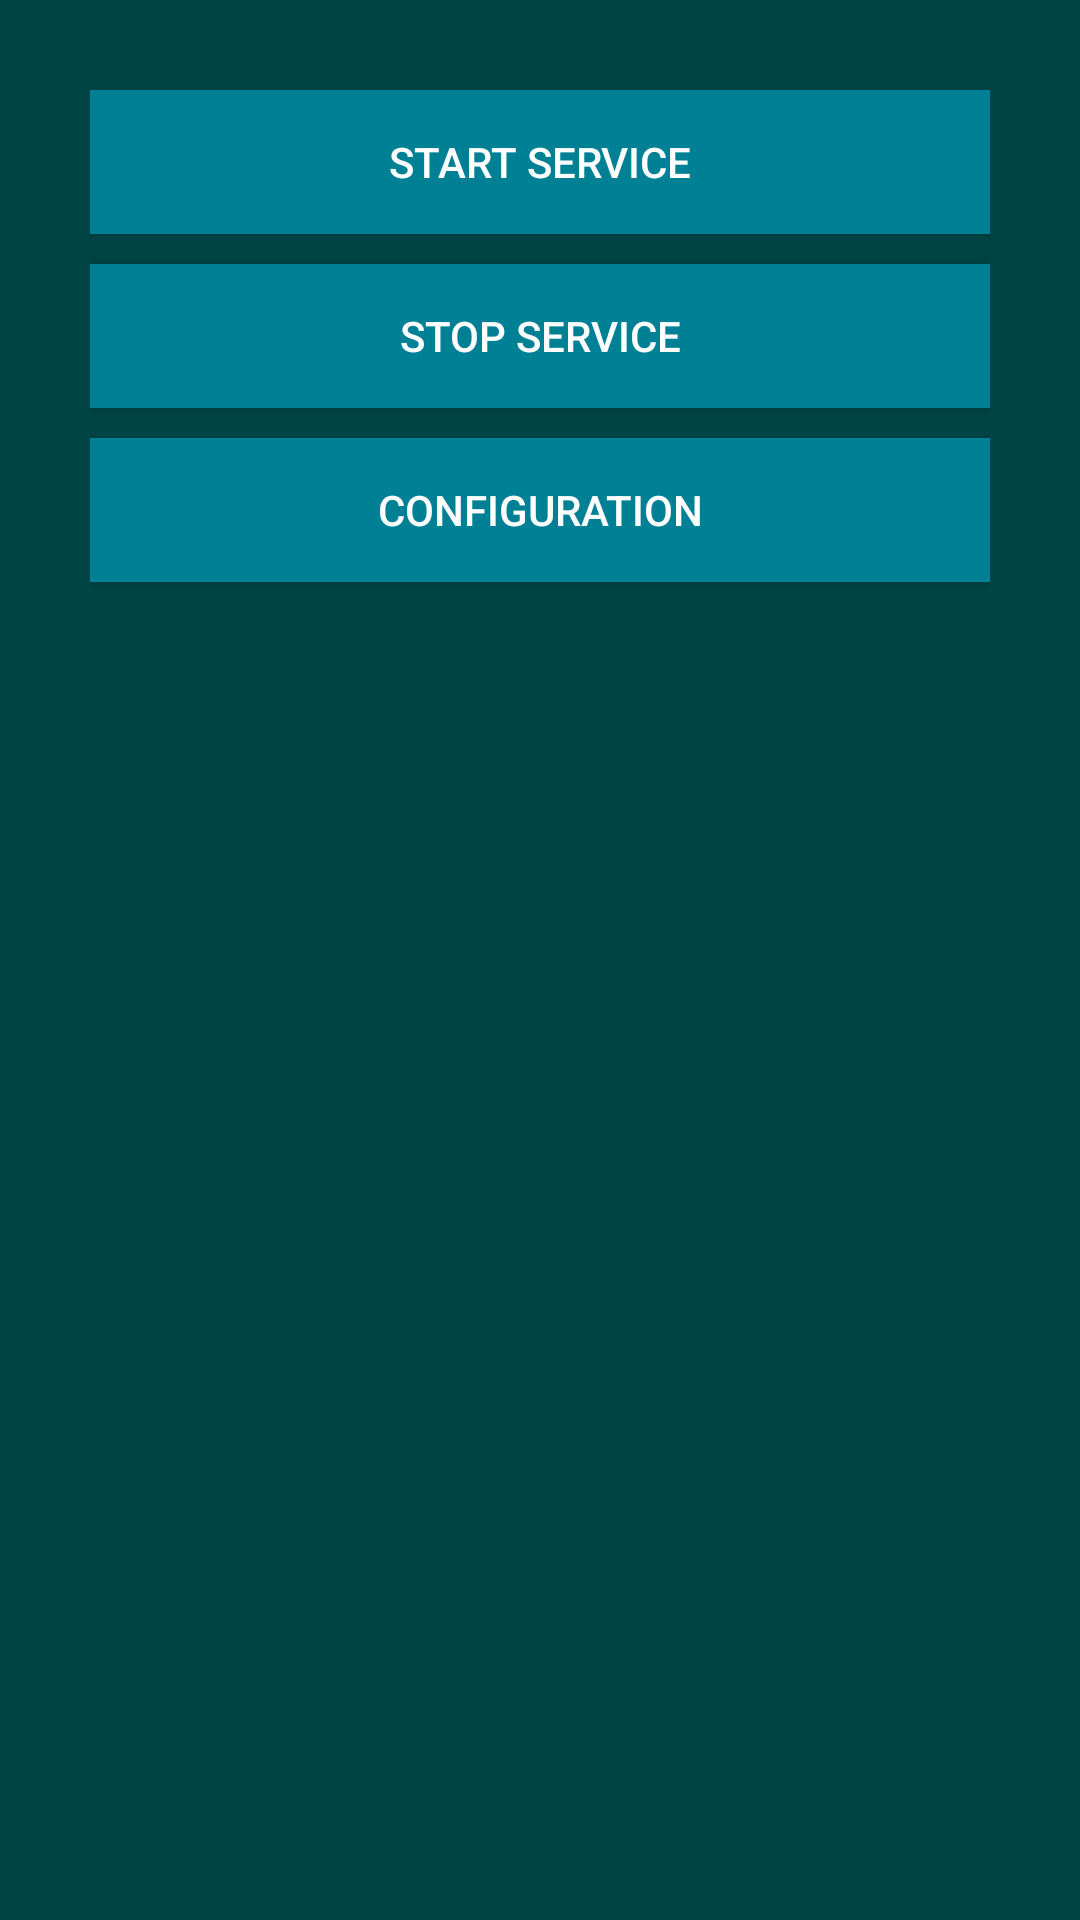

This screen was rendered from an Android layout file. Write that file and the resources it references.
<!-- AndroidManifest.xml: application theme AppTheme -->
<!-- res/layout/act_float_launcher.xml -->
<?xml version="1.0" encoding="utf-8"?>
<LinearLayout xmlns:android="http://schemas.android.com/apk/res/android"
    android:layout_width="match_parent"
    android:layout_height="match_parent"
    android:background="@color/text_on_primary"
    android:gravity="center_horizontal"
    android:padding="30dp"
    android:orientation="vertical">

    <Button
        android:id="@+id/btn_start"
        android:layout_width="match_parent"
        android:layout_height="wrap_content"
        android:background="@color/flat_button_text"
        android:textColor="@color/app_white"
        android:text="@string/start_service"/>
    <Button
        android:id="@+id/btn_stop"
        android:layout_width="match_parent"
        android:layout_height="wrap_content"
        android:background="@color/flat_button_text"
        android:layout_marginBottom="10dp"
        android:layout_marginTop="10dp"
        android:textColor="@color/app_white"
        android:text="@string/stop_service"/>
    <Button
        android:id="@+id/btn_config"
        android:layout_width="match_parent"
        android:layout_height="wrap_content"
        android:background="@color/flat_button_text"
        android:textColor="@color/app_white"
        android:text="@string/configuration"/>
</LinearLayout>
<!-- resources referenced by this layout -->
<resources>
  <color name="app_white">#FFFEFEFE</color>
  <color name="flat_button_text">#ff008094</color>
  <color name="text_on_primary">#ff004446</color>
  <string name="configuration">Configuration</string>
  <string name="start_service">Start Service</string>
  <string name="stop_service">Stop Service</string>
  <style name="AppTheme" parent="Theme.AppCompat.Light.NoActionBar">
          
          <item name="colorPrimary">@color/colorPrimary</item>
          <item name="colorPrimaryDark">@color/colorPrimaryDark</item>
          <item name="colorAccent">@color/colorAccent</item>
      </style>
  <color name="colorPrimary">#3F51B5</color>
  <color name="colorPrimaryDark">#303F9F</color>
  <color name="colorAccent">#FF4081</color>
</resources>
